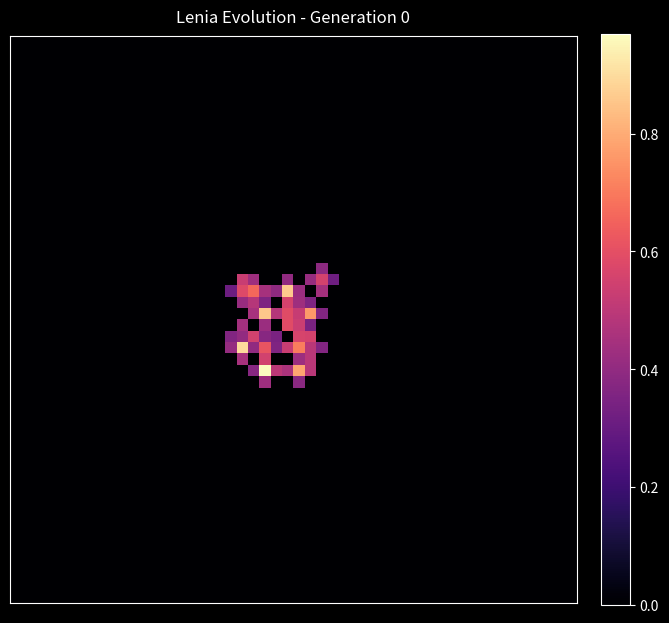

Recreate this plot in Python.
import numpy as np
import matplotlib.pyplot as plt
from matplotlib.animation import FuncAnimation
from scipy.signal import convolve2d
from dataclasses import dataclass
from typing import Optional, Tuple, List

@dataclass
class LeniaConfig:
    """Configuration settings for Lenia."""
    size: int
    initial_live_probability: float
    time_step: float = 0.05       # Slower updates for stability
    kernel_radius: int = 13
    growth_center: float = 0.135  # Adjusted for better stability
    growth_width: float = 0.025   # Wider growth range
    kernel_rings: int = 4
    save_frames: bool = False
    output_dir: str = 'lenia_output'
    color_scheme: str = 'plasma'  # Added color scheme parameter
    blur_factor: float = 0.2      # For motion trails

class Lenia:
    def __init__(self, config: LeniaConfig):
        self.config = config
        self.grid = self._initialize_grid()
        self.kernel = self._create_kernel()
        self.frame_count = 0
        self.trail_buffer = np.zeros_like(self.grid)  # Added for motion trails
        
    def _initialize_grid(self) -> np.ndarray:
        """Initialize the grid with a stable pattern."""
        grid = np.zeros((self.config.size, self.config.size))
        center = self.config.size // 2
        pattern_size = self.config.size // 5
        
        # Create a more dense central pattern
        for _ in range(pattern_size * 2):
            x = center + np.random.randint(-pattern_size//2, pattern_size//2)
            y = center + np.random.randint(-pattern_size//2, pattern_size//2)
            if 0 <= x < self.config.size and 0 <= y < self.config.size:
                grid[y, x] = np.random.random() * 0.5 + 0.5
                
                # Add some neighboring cells for stability
                for dx, dy in [(-1,0), (1,0), (0,-1), (0,1)]:
                    nx, ny = x + dx, y + dy
                    if 0 <= nx < self.config.size and 0 <= ny < self.config.size:
                        grid[ny, nx] = np.random.random() * 0.3 + 0.3
        
        return grid.astype(np.float64)
    
    def _create_spiral_pattern(self) -> np.ndarray:
        """Create a spiral initial pattern."""
        grid = np.zeros((self.config.size, self.config.size))
        center = self.config.size // 2
        max_radius = min(center // 2, 40)
        
        for r in range(max_radius):
            angle = r * 0.5
            x = center + int(r * np.cos(angle))
            y = center + int(r * np.sin(angle))
            if 0 <= x < self.config.size and 0 <= y < self.config.size:
                grid[y, x] = 1
        
        return grid
    
    def _create_cross_pattern(self) -> np.ndarray:
        """Create a cross-shaped initial pattern."""
        grid = np.zeros((self.config.size, self.config.size))
        center = self.config.size // 2
        size = self.config.size // 8
        
        grid[center-size:center+size, center] = 1
        grid[center, center-size:center+size] = 1
        return grid
    
    def _create_random_clusters(self) -> np.ndarray:
        """Create random clusters of cells."""
        grid = np.zeros((self.config.size, self.config.size))
        num_clusters = np.random.randint(3, 7)
        
        for _ in range(num_clusters):
            x = np.random.randint(self.config.size)
            y = np.random.randint(self.config.size)
            radius = np.random.randint(5, 15)
            
            for dx in range(-radius, radius+1):
                for dy in range(-radius, radius+1):
                    if dx*dx + dy*dy <= radius*radius:
                        nx, ny = (x + dx) % self.config.size, (y + dy) % self.config.size
                        grid[ny, nx] = np.random.random() * 0.8 + 0.2
        
        return grid
    
    def _create_symmetrical_pattern(self) -> np.ndarray:
        """Create a symmetrical pattern."""
        grid = np.zeros((self.config.size, self.config.size))
        center = self.config.size // 2
        pattern_size = self.config.size // 6
        
        # Create one quarter of the pattern
        quarter = np.random.random((pattern_size, pattern_size)) < 0.3
        
        # Mirror horizontally and vertically
        half = np.hstack((quarter, np.fliplr(quarter)))
        full = np.vstack((half, np.flipud(half)))
        
        # Place in center of grid
        start = center - pattern_size
        grid[start:start+2*pattern_size, start:start+2*pattern_size] = full
        return grid
    
    def _create_kernel(self) -> np.ndarray:
        """Create a more complex kernel with varying ring weights."""
        radius = self.config.kernel_radius
        L = np.arange(-radius, radius + 1)
        X, Y = np.meshgrid(L, L)
        R = np.sqrt(X**2 + Y**2) / radius
        
        kernel = np.zeros_like(R)
        rings = self.config.kernel_rings
        
        # Create rings with varying weights
        for i in range(rings):
            ring_center = (i + 1) / rings
            ring_width = 1.0 / (rings * 3)
            weight = 1.0 - (i / rings) * 0.3  # Outer rings have less influence
            kernel += weight * np.exp(-((R - ring_center) ** 2) / (2 * ring_width ** 2))
        
        kernel[R > 1] = 0
        return kernel / np.sum(kernel)
    
    def _growth_function(self, x: np.ndarray) -> np.ndarray:
        """Calculate growth based on neighborhood sum using a bell curve."""
        mu = self.config.growth_center
        sigma = self.config.growth_width
        return np.exp(-((x - mu) ** 2) / (2 * sigma ** 2))

    def update(self) -> np.ndarray:
        """Update the grid with motion trails."""
        # Calculate neighborhood influence
        convolved = convolve2d(self.grid, self.kernel, mode='same', boundary='wrap')
        
        # Apply growth function
        growth_rate = self._growth_function(convolved)
        
        # Update grid with time step
        new_grid = self.grid + self.config.time_step * (2 * growth_rate - 1)
        new_grid = np.clip(new_grid, 0, 1)
        
        # Update trail buffer with smooth decay
        self.trail_buffer = self.trail_buffer * (1 - self.config.blur_factor) + new_grid * self.config.blur_factor
        
        self.grid = new_grid
        self.frame_count += 1
        
        # Blend current grid with trails
        return np.maximum(self.grid, self.trail_buffer * 0.5)

class LeniaVisualizer:
    def __init__(self, lenia: Lenia, interval: int = 50):
        self.lenia = lenia
        self.interval = interval
        
        # Setup plot with improved styling
        plt.style.use('dark_background')
        self.fig = plt.figure(figsize=(8, 8))
        self.grid_ax = plt.subplot(111)
        
        # Remove axes for cleaner look
        self.grid_ax.set_xticks([])
        self.grid_ax.set_yticks([])
        
        # Initialize grid display with enhanced colormap
        self.img = self.grid_ax.imshow(
            lenia.grid,
            cmap='magma',
            interpolation='nearest'  # Changed from 'gaussian' to 'nearest' for better performance
        )
        
        # Add subtle grid lines
        self.grid_ax.grid(False)
        
        # Custom title styling
        self.title = self.grid_ax.set_title(
            'Lenia Evolution - Generation 0',
            color='w',
            pad=10
        )
        
        # Add colorbar for reference
        plt.colorbar(self.img, ax=self.grid_ax, fraction=0.046, pad=0.04)
        
    def update(self, frame):
        """Update visualization with enhanced effects."""
        grid = self.lenia.update()
        self.img.set_array(grid)
        self.title.set_text(f'Lenia Evolution - Generation {self.lenia.frame_count}')
        
        return [self.img, self.title]
        
    def animate(self, frames: int = 1000):
        """Create and display the animation."""
        ani = FuncAnimation(
            self.fig,
            self.update,
            frames=frames,
            interval=self.interval,
        )
        return ani

def main():
    # Create configuration with enhanced visual parameters
    config = LeniaConfig(
        size=50,
        initial_live_probability=0.05,
        time_step=0.05,        # Slower time step
        kernel_radius=5,
        growth_center=0.135,   # Adjusted growth center
        growth_width=0.025,    # Wider growth width
        kernel_rings=2,
        save_frames=False,
        color_scheme='plasma',
        blur_factor=0.2
    )
    
    lenia = Lenia(config)
    visualizer = LeniaVisualizer(lenia)
    ani = visualizer.animate(frames=1000)
    
    plt.show()

if __name__ == "__main__":
    main()